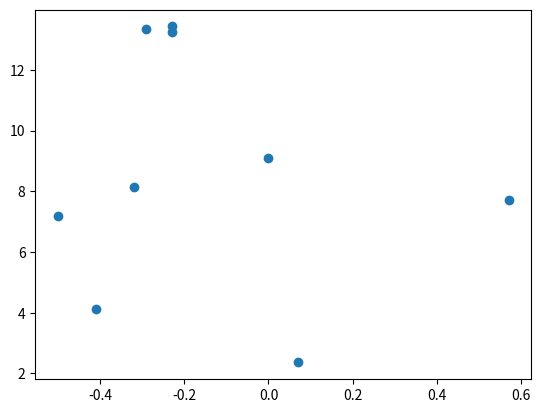
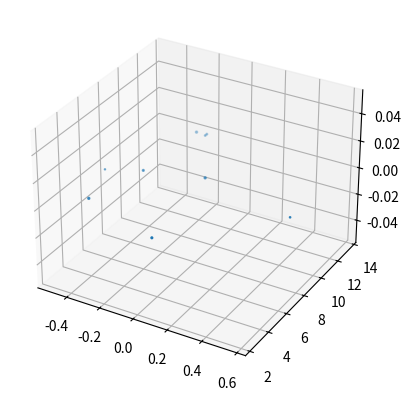
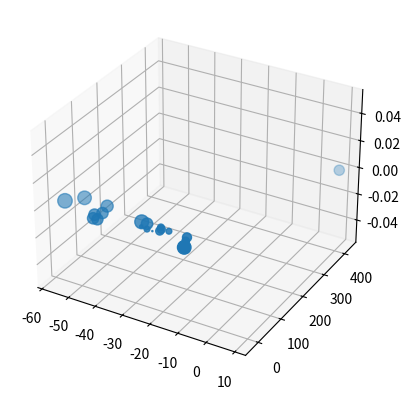

Generate these figures, in order, with matplotlib:

# coding: utf-8

# ## Project: Visualizing the Orion Constellation
# 
# [redacted]
# 
# As a researcher on the Hayden Planetarium team, you are in charge of visualizing the Orion constellation in 3D using the Matplotlib function `.scatter()`. To learn more about the `.scatter()` you can see the Matplotlib documentation [here](https://matplotlib.org/api/_as_gen/matplotlib.pyplot.scatter.html). 
# 
# You will create a rotate-able visualization of the position of the Orion's stars and get a better sense of their actual positions. To achieve this, you will be mapping real data from outer space that maps the position of the stars in the sky
# 
# The goal of the project is to understand spatial perspective. Once you visualize Orion in both 2D and 3D, you will be able to see the difference in the constellation shape humans see from earth versus the actual position of the stars that make up this constellation. 
# 
# <img src="https://upload.wikimedia.org/wikipedia/commons/9/91/Orion_constellation_with_star_labels.jpg" alt="Orion" style="width: 400px;"/>
# 
# 

# ## 1. Set-Up
# The following set-up is new and specific to the project. It is very similar to the way you have imported Matplotlib in previous lessons.
# 
# + Add `%matplotlib notebook` in the cell below. This is a new statement that you may not have seen before. It will allow you to be able to rotate your visualization in this jupyter notebook.
# 
# + We will be using a subset of Matplotlib: `matplotlib.pyplot`. Import the subset as you have been importing it in previous lessons: `from matplotlib import pyplot as plt`
# 
# 
# + In order to see our 3D visualization, we also need to add this new line after we import Matplotlib:
# `from mpl_toolkits.mplot3d import Axes3D`
# 

# In[14]:


#%matplotlib inline

get_ipython().run_line_magic('matplotlib', 'notebook')
from matplotlib import pyplot as plt
from mpl_toolkits.mplot3d import Axes3D


# ## 2. Get familiar with real data
# 
# Astronomers describe a star's position in the sky by using a pair of angles: declination and right ascension. Declination is similar to longitude, but it is projected on the celestian fear. Right ascension is known as the "hour angle" because it accounts for time of day and earth's rotaiton. Both angles are relative to the celestial equator. You can learn more about star position [here](https://en.wikipedia.org/wiki/Star_position).
# 
# The `x`, `y`, and `z` lists below are composed of the x, y, z coordinates for each star in the collection of stars that make up the Orion constellation as documented in a paper by Nottingham Trent Univesity on "The Orion constellation as an installation" found [here](https://arxiv.org/ftp/arxiv/papers/1110/1110.3469.pdf).
# 
# Spend some time looking at `x`, `y`, and `z`, does each fall within a range?

# In[15]:


# Orion
x = [-0.41, 0.57, 0.07, 0.00, -0.29, -0.32,-0.50,-0.23, -0.23]
y = [4.12, 7.71, 2.36, 9.10, 13.35, 8.13, 7.19, 13.25,13.43]
z = [2.06, 0.84, 1.56, 2.07, 2.36, 1.72, 0.66, 1.25,1.38]


# ## 3. Create a 2D Visualization
# 
# Before we visualize the stars in 3D, let's get a sense of what they look like in 2D. 
# 
# Create a figure for the 2d plot and save it to a variable name `fig`. (hint: `plt.figure()`)
# 
# Add your subplot `.add_subplot()` as the single subplot, with `1,1,1`.(hint: `add_subplot(1,1,1)`)
# 
# Use the scatter [function](https://matplotlib.org/api/_as_gen/matplotlib.pyplot.scatter.html) to visualize your `x` and `y` coordinates. (hint: `.scatter(x,y)`)
# 
# Render your visualization. (hint: `plt.show()`)
# 
# Does the 2D visualization look like the Orion constellation we see in the night sky? Do you recognize its shape in 2D? There is a curve to the sky, and this is a flat visualization, but we will visualize it in 3D in the next step to get a better sense of the actual star positions. 

# In[16]:


fig = plt.figure()
fig.add_subplot(1,1,1)
plt.scatter(x,y)
plt.show()


# ## 4. Create a 3D Visualization
# 
# Create a figure for the 3D plot and save it to a variable name `fig_3d`. (hint: `plt.figure()`)
# 
# 
# Since this will be a 3D projection, we want to make to tell Matplotlib this will be a 3D plot.  
# 
# To add a 3D projection, you must include a the projection argument. It would look like this:
# ```py
# projection="3d"
# ```
# 
# Add your subplot with `.add_subplot()` as the single subplot `1,1,1` and specify your `projection` as `3d`:
# 
# `fig_3d.add_subplot(1,1,1,projection="3d")`)
# 
# Since this visualization will be in 3D, we will need our third dimension. In this case, our `z` coordinate. 
# 
# Create a new variable `constellation3d` and call the scatter [function](https://matplotlib.org/api/_as_gen/matplotlib.pyplot.scatter.html) with your `x`, `y` and `z` coordinates. 
# 
# Include `z` just as you have been including the other two axes. (hint: `.scatter(x,y,z)`)
# 
# Render your visualization. (hint `plt.show()`.)
# 

# In[17]:


fig_3d = plt.figure()
projection="3d"
fig_3d.add_subplot(1,1,1,projection="3d")
constellation3d = plt.scatter(x,y,z)

plt.show()


# ## 5. Rotate and explore
# 
# Use your mouse to click and drag the 3D visualization in the previous step. This will rotate the scatter plot. As you rotate, can you see Orion from different angles? 
# 
# Note: The on and off button that appears above the 3D scatter plot allows you to toggle rotation of your 3D visualization in your notebook.
# 
# Take your time, rotate around! Remember, this will never look exactly like the Orion we see from Earth. The visualization does not curve as the night sky does.
# There is beauty in the new understanding of Earthly perspective! We see the shape of the warrior Orion because of Earth's location in the universe and the location of the stars in that constellation.
# 
# Feel free to map more stars by looking up other celestial x, y, z coordinates [here](http://www.stellar-database.com/).
# 

# In[21]:


#betelgeuse Celestial (X,Y,Z) coordinates in ly: 8.9, 424, 55 
#Alpha Ursae Majoris Celestial (X,Y,Z) coordinates in ly: -56.8, 14.2, 109 
# Merek Celestial (X,Y,Z) coordinates in ly: -42.6, 11.0, 66.1     
# Phad 
# Megrez Celestial (X,Y,Z) coordinates in ly: -44.2, -2.98, 68.3 
# Alioth
# Mizar Celestial (X,Y,Z) coordinates in ly: -41.9, -16.1, 64.0 
# ?Alkaid Celestial (X,Y,Z) coordinates in ly: -10.4, -21.6, 94.3 
# SZ Celestial (X,Y,Z) coordinates in ly: -11.95, 2.104, 27.07 
# 61 Celestial (X,Y,Z) coordinates in ly: -25.65, 2.126, 17.49 
# 80 Celestial (X,Y,Z) coordinates in ly: -43.4, -16.9, 66.5 
# Pi Celestial (X,Y,Z) coordinates in ly: -12.6, 15.1, 42.2 
# 15 Celestial (X,Y,Z) coordinates in ly: -43.6, 40.3, 74.9 
# 18 Celestial (X,Y,Z) coordinates in ly: -52.5, 45.6, 95.8 
# 23 Celestial (X,Y,Z) coordinates in ly: -27.3, 20.6, 67.3 
# 24 Celestial (X,Y,Z) coordinates in ly: -29.3, 21.6, 99.1 
# 36 Celestial (X,Y,Z) coordinates in ly: -21.69, 8.914, 34.74 
# 25 Celestial (X,Y,Z) coordinates in ly: -21.84, 16.33, 34.51 
# WX Celestial (X,Y,Z) coordinates in ly: -11.11, 2.693, 10.85 
# Xi Celestial (X,Y,Z) coordinates in ly: -28, 5.3, 18 
# CF Celestial (X,Y,Z) coordinates in ly: -23.61, 0.724, 18.27 
# sigma Celestial (X,Y,Z) coordinates in ly: -19.2, 17.5, 61.5 
# IOTA Celestial (X,Y,Z) coordinates in ly: -22.5, 22.6, 35.5 

#x = [8.9, -56.8, -42.6, -44.2, -41.9, -10.4, -11.95, -25.65, -43.4, -12.6, -43.6, -52.5, -27.3, -29.3, -21.69, -21.84, -11,11, -28, -23.61, -19.2, -22.5]
#y = [424,  14.2,  11.0, -2.98, -16.1, -21.6,  2.104,  2.126, -16.9,  15.1,  40.3,  45.6,  20.6,  21.6,  8.914,  16.33,  2.693,  5.3, 0.724,  17.5,  22.6]
#z = [55,   109,   66.1,  68.3,  64,    94.3,  27.07,  17.49,  66.5,  42.2,  74.9,  95.8,  67.3,  99.1,  34.74,  34.51,   2.693,  5.3, 0.724,  17.5,  22.6]
x = [8.9, -56.8, -42.6, -44.2, -41.9, -10.4, -11.95, -25.65, -43.4, -12.6, -43.6, -52.5, -27.3, -29.3, -21.69, -21.84, -11.11, -28, -23.61, -19.2, -22.5]
y = [424,  14.2,  11.0, -2.98, -16.1, -21.6,  2.104,  2.126, -16.9,  15.1,  40.3,  45.6,  20.6,  21.6,  8.914,  16.33,  2.693,  5.3, 0.724,  17.5,  22.6]
z = [55,   109,   66.1,  68.3,  64,    94.3,  27.07,  17.49,  66.5,  42.2,  74.9,  95.8,  67.3,  99.1,  34.74,  34.51,  2.693,  5.3, 0.724,  17.5,  22.6]
fig_3d = plt.figure()
projection="3d"
fig_3d.add_subplot(1,1,1,projection="3d")
stars_3d = plt.scatter(x,y,z)

plt.show()

